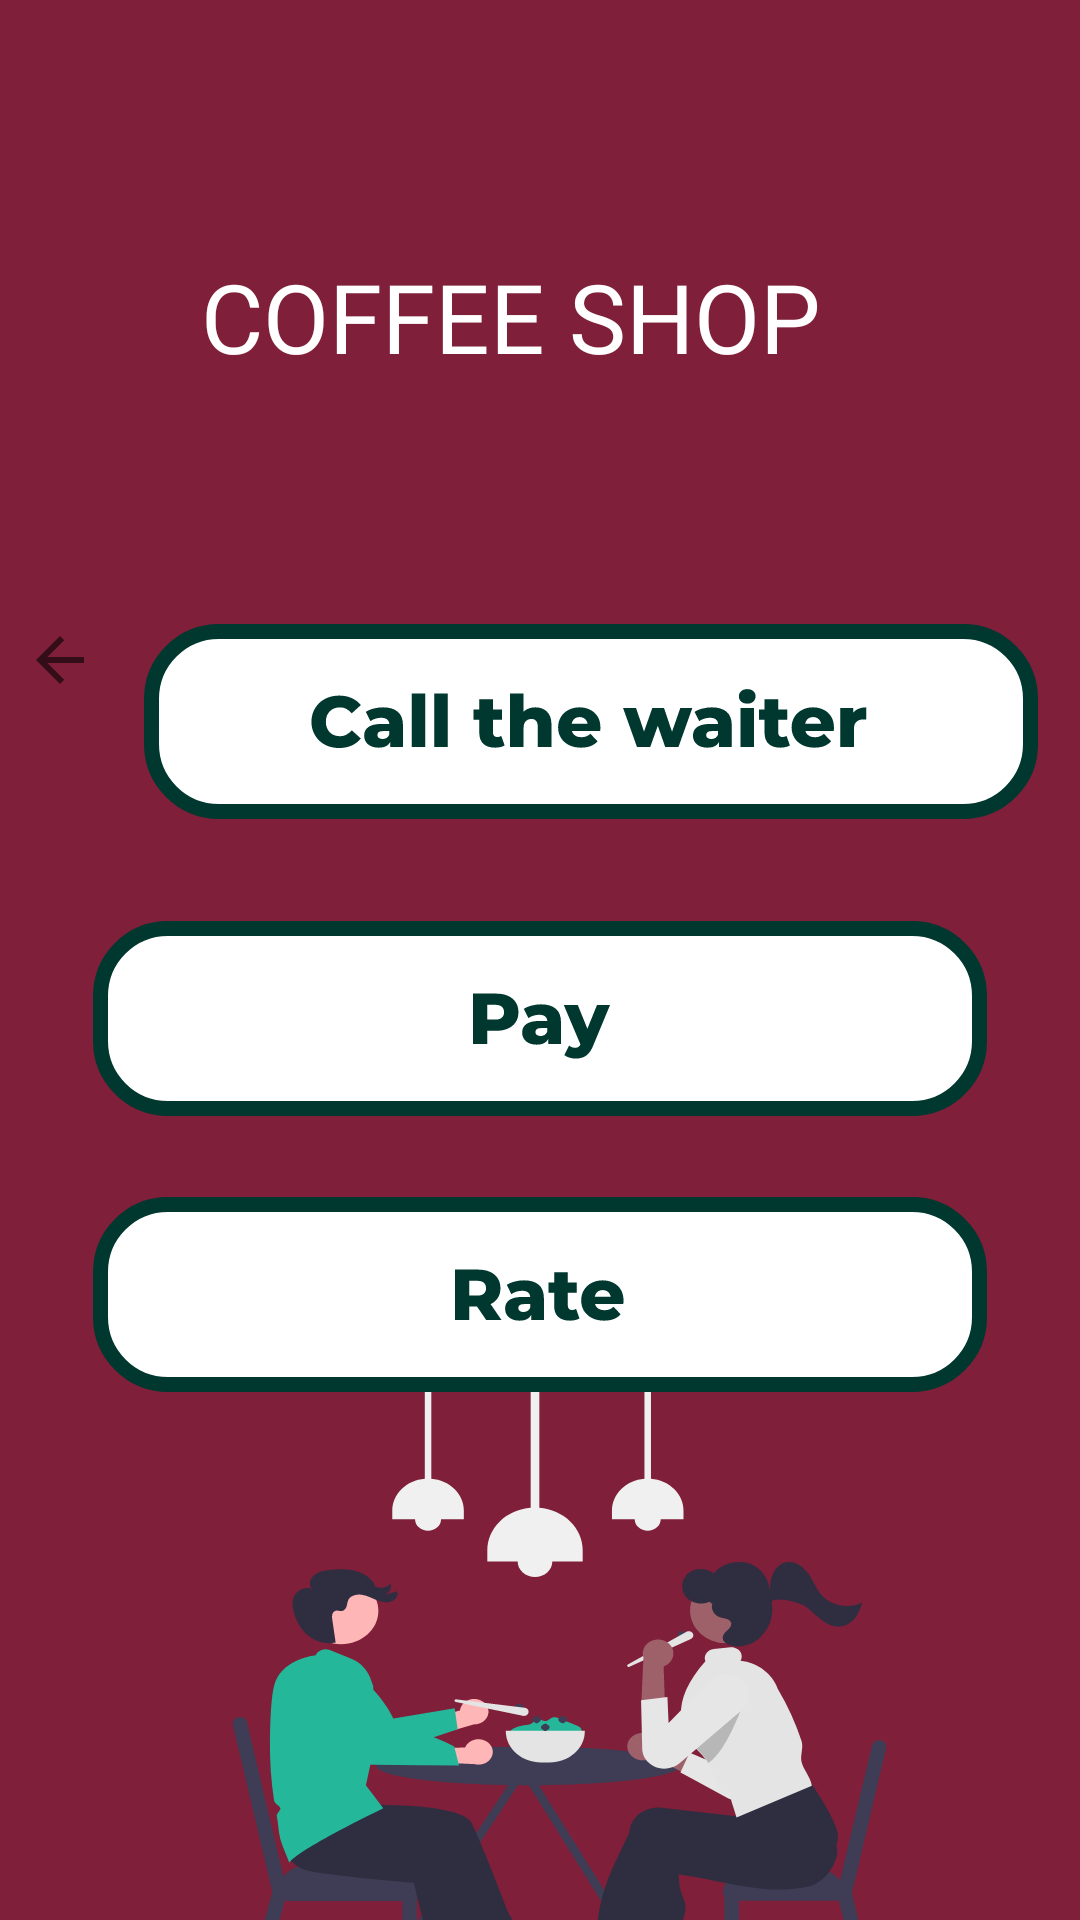

Write the Android layout XML for this screen, with the resource values it uses.
<!-- AndroidManifest.xml: application theme Theme.CafeMenuApp -->
<!-- res/layout/activity_other_menu.xml -->
<?xml version="1.0" encoding="utf-8"?>
<androidx.constraintlayout.widget.ConstraintLayout xmlns:android="http://schemas.android.com/apk/res/android"
    xmlns:app="http://schemas.android.com/apk/res-auto"
    xmlns:tools="http://schemas.android.com/tools"
    android:layout_width="match_parent"
    android:layout_height="match_parent"
    android:background="@drawable/custom_background"
    tools:context=".OtherMenu">

    <ImageButton
        android:id="@+id/imageButton12"
        android:layout_width="wrap_content"
        android:layout_height="wrap_content"
        android:layout_marginStart="16dp"
        android:background="@drawable/custom_image_button"
        android:onClick="waiter"
        app:layout_constraintStart_toEndOf="@+id/imageButton15"
        app:layout_constraintTop_toTopOf="@+id/imageButton15"
        app:srcCompat="@drawable/waiter" />

    <ImageButton
        android:id="@+id/imageButton13"
        android:layout_width="wrap_content"
        android:layout_height="wrap_content"
        android:layout_marginTop="34dp"
        android:background="@drawable/custom_image_button"
        android:onClick="pay"
        app:layout_constraintEnd_toEndOf="parent"
        app:layout_constraintStart_toStartOf="parent"
        app:layout_constraintTop_toBottomOf="@+id/imageButton12"
        app:srcCompat="@drawable/pay" />

    <ImageView
        android:id="@+id/imageView5"
        android:layout_width="wrap_content"
        android:layout_height="wrap_content"
        android:layout_marginStart="12dp"
        app:layout_constraintStart_toStartOf="@+id/imageButton14"
        app:layout_constraintTop_toBottomOf="@+id/imageButton14"
        app:srcCompat="@drawable/undraw_eating_together" />

    <TextView
        android:id="@+id/textOtherTitle"
        android:layout_width="0dp"
        android:layout_height="35dp"


        android:layout_marginStart="67dp"
        android:layout_marginTop="50dp"
        android:layout_marginEnd="67dp"
        android:layout_marginBottom="120dp"
        android:fontFamily="@font/archivo_black"
        android:text="COFFEE SHOP "
        android:textColor="#FFFFFF"
        android:textSize="32sp"
        app:layout_constraintBottom_toBottomOf="@+id/imageButton12"
        app:layout_constraintEnd_toEndOf="parent"
        app:layout_constraintStart_toStartOf="parent"
        app:layout_constraintTop_toTopOf="parent" />

    <ImageButton
        android:id="@+id/imageButton15"
        android:layout_width="wrap_content"
        android:layout_height="wrap_content"
        android:layout_marginStart="8dp"
        android:layout_marginTop="208dp"
        android:background="@drawable/custom_image_button"
        android:onClick="backPage"
        android:src="?attr/homeAsUpIndicator"
        app:layout_constraintStart_toStartOf="parent"
        app:layout_constraintTop_toTopOf="parent" />

    <ImageButton
        android:id="@+id/imageButton14"
        android:layout_width="wrap_content"
        android:layout_height="wrap_content"
        android:layout_marginTop="27dp"
        android:background="@drawable/custom_image_button"
        android:onClick="rate"
        app:layout_constraintStart_toStartOf="@+id/imageButton13"
        app:layout_constraintTop_toBottomOf="@+id/imageButton13"
        app:srcCompat="@drawable/rate" />

</androidx.constraintlayout.widget.ConstraintLayout>
<!-- resources referenced by this layout -->
<resources>
  <!-- drawable custom_background (drawable) -->
  <?xml version="1.0" encoding="utf-8"?>
  <shape xmlns:android="http://schemas.android.com/apk/res/android" android:shape="rectangle">
      <gradient android:startColor="#7F1F39" android:endColor="#7F1F39" android:angle="225" />
  </shape>
  <!-- drawable pay: vector/xml drawable (drawable, 2454 chars, omitted) -->
  <!-- drawable rate: vector/xml drawable (drawable, 3366 chars, omitted) -->
  <!-- drawable undraw_eating_together: vector/xml drawable (drawable, 34369 chars, omitted) -->
  <!-- drawable waiter: vector/xml drawable (drawable, 7240 chars, omitted) -->
  <style name="Theme.CafeMenuApp" parent="Theme.AppCompat.DayNight.NoActionBar">
          
          <item name="colorPrimary">@color/purple_500</item>
          <item name="colorPrimaryVariant">@color/purple_700</item>
          <item name="colorOnPrimary">@color/white</item>
          
          <item name="colorSecondary">@color/teal_200</item>
          <item name="colorSecondaryVariant">@color/teal_700</item>
          <item name="colorOnSecondary">@color/black</item>
          
          <item name="android:statusBarColor" tools:targetApi="l">?attr/colorPrimaryVariant</item>
          
      </style>
  <!-- not gathered from this repository: default colours our renderer supplied (Android Studio template values) -->
  <color name="purple_500">#FF6200EE</color>
  <color name="purple_700">#FF3700B3</color>
  <color name="teal_200">#FF03DAC5</color>
  <color name="teal_700">#FF018786</color>
  <color name="black">#FF000000</color>
  <color name="white">#FFFFFFFF</color>
</resources>
